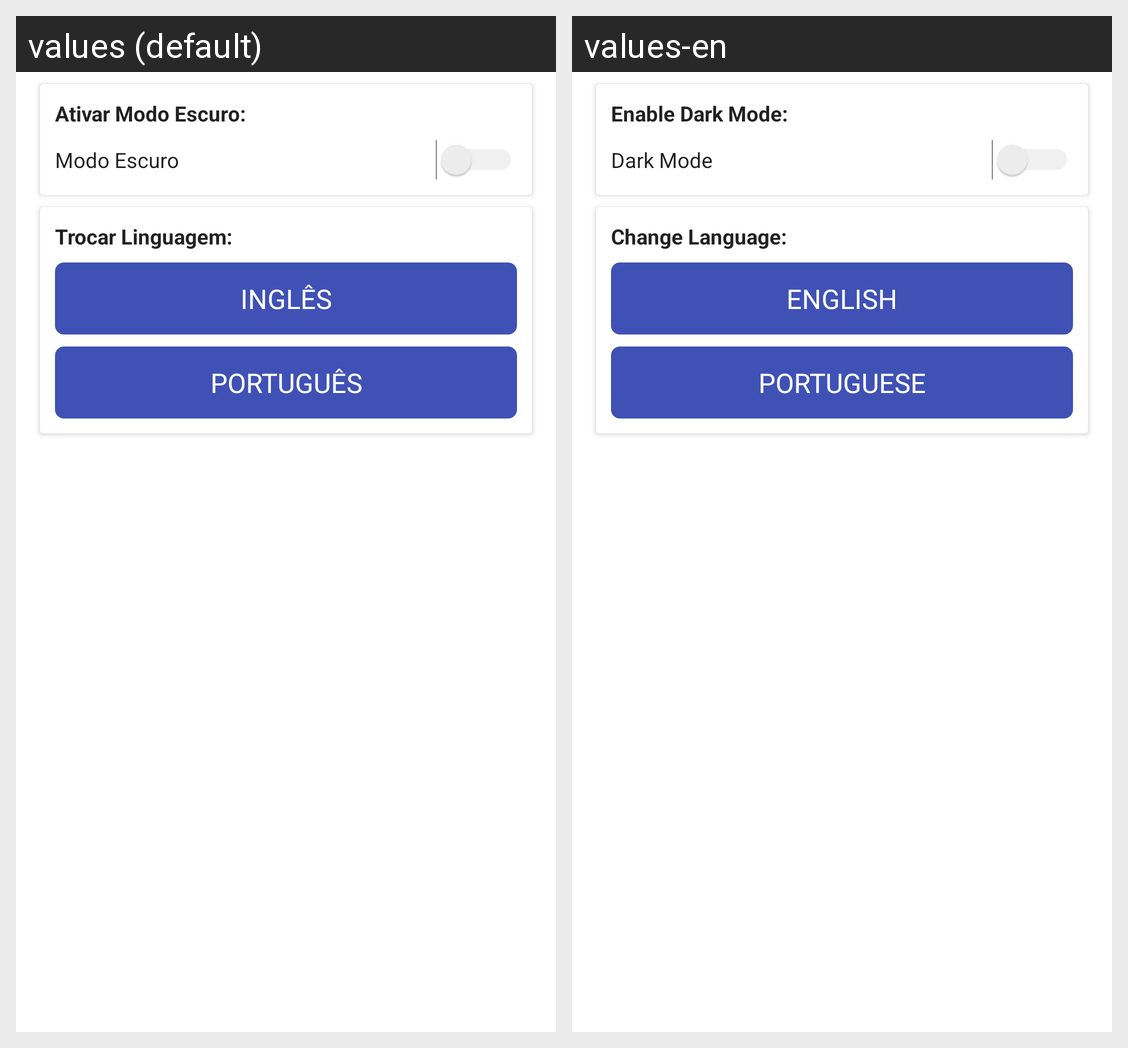

Locale-by-locale string values for the Android screen shown in this grid:
Android screen res/layout/activity_settings.xml rendered under 2 locales, left to right: values (default), values-en. Device: Nexus 5 (rendered at 1080×1920; each locale shown at half size, 540×960, under a caption strip naming it); theme AppThemeActionBar.
Strings drawn on this screen, with the default value and each locale's value (text and hints the layout hard-codes, and strings that could not be matched under every locale, appear in the picture but are not listed):

enableDarkMode
  values: Ativar Modo Escuro:
  values-en: Enable Dark Mode:

darkMode
  values: Modo Escuro
  values-en: Dark Mode

changeLang
  values: Trocar Linguagem:
  values-en: Change Language:

english
  values: Inglês
  values-en: English

portuguese
  values: Português
  values-en: Portuguese
